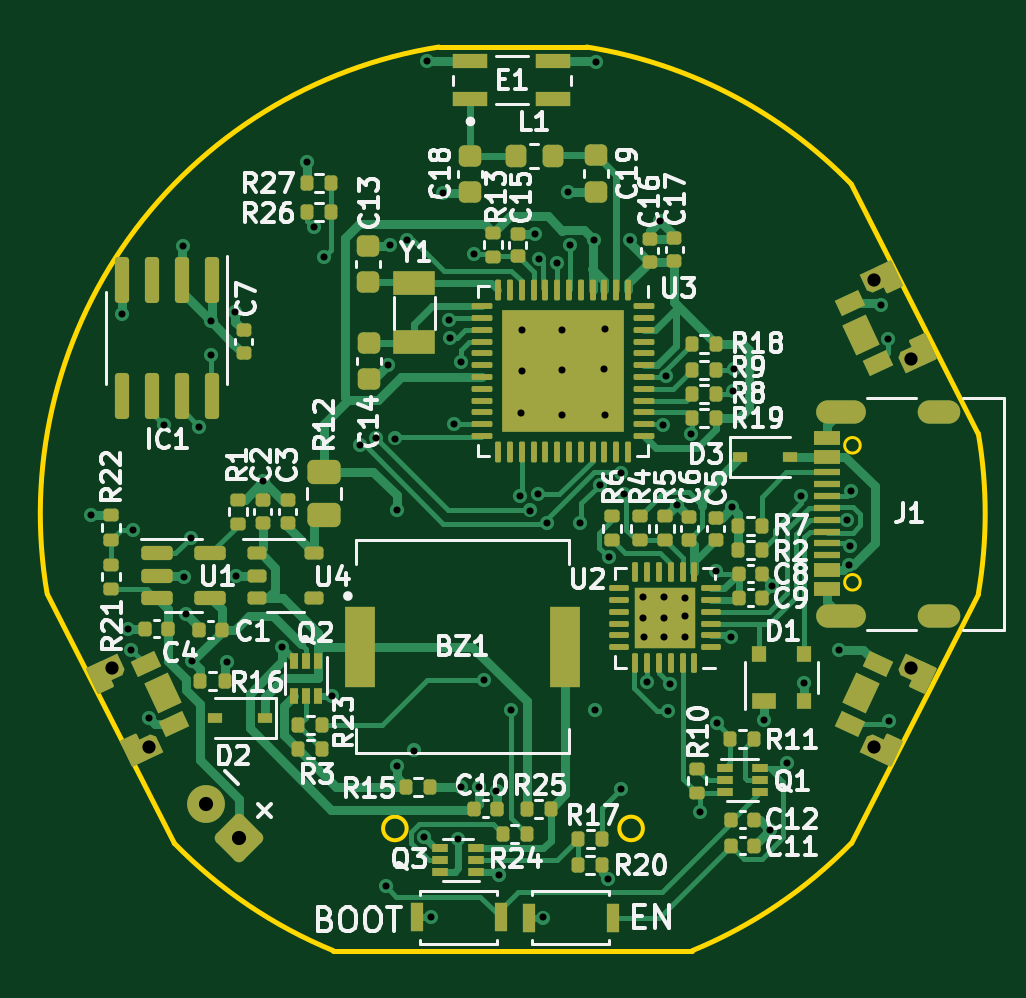
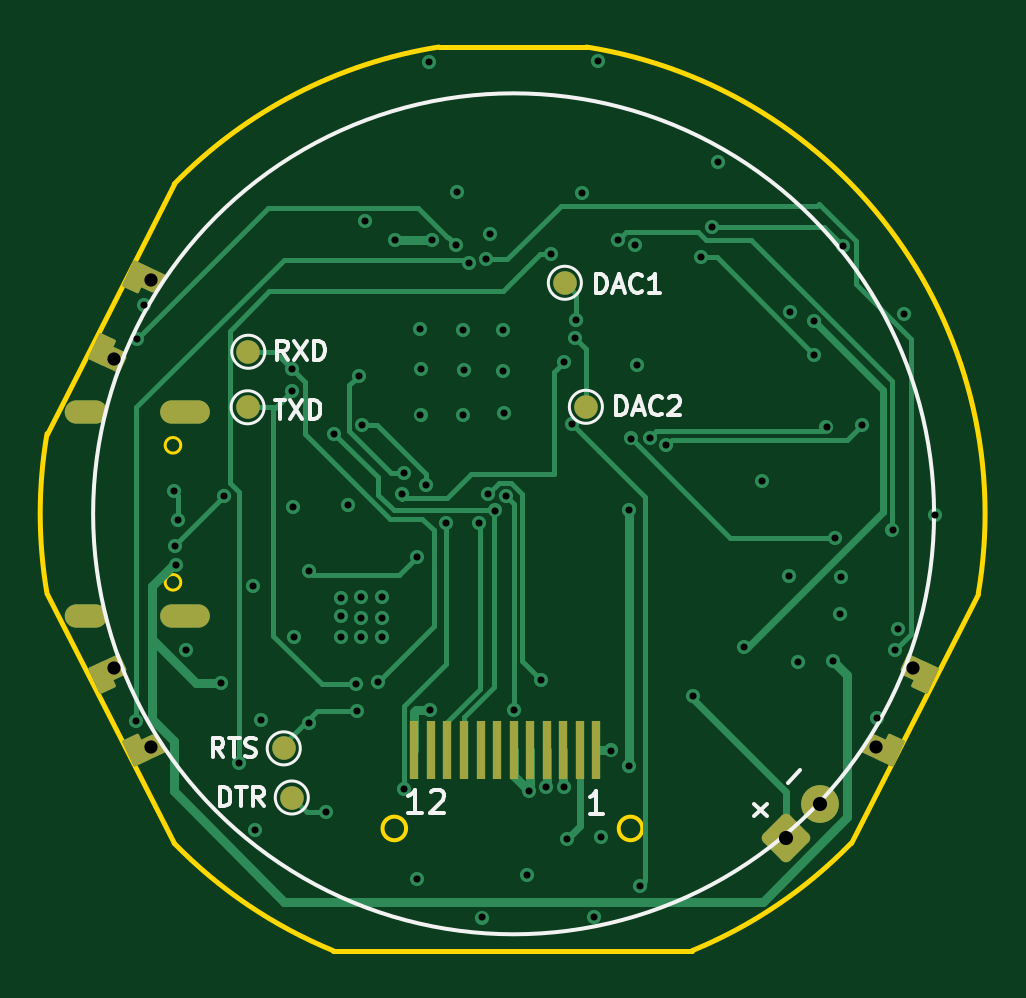
Circuit board: 13 layer files. Board 39.4 x 38.3 mm.
- bottom_copper: wristpad-B_Cu.gbr (16713 bytes)
- bottom_mask: wristpad-B_Mask.gbr (3136 bytes)
- paste: wristpad-B_Paste.gbr (820 bytes)
- bottom_silk: wristpad-B_Silkscreen.gbr (7076 bytes)
- outline: wristpad-Edge_Cuts.gbr (1610 bytes)
- top_copper: wristpad-F_Cu.gbr (51909 bytes)
- top_mask: wristpad-F_Mask.gbr (12802 bytes)
- paste: wristpad-F_Paste.gbr (11986 bytes)
- top_silk: wristpad-F_Silkscreen.gbr (59105 bytes)
- inner_copper: wristpad-In1_Cu.gbr (149340 bytes)
- inner_copper: wristpad-In2_Cu.gbr (149340 bytes)
- drill: wristpad-NPTH.drl (291 bytes)
- drill: wristpad-PTH.drl (2654 bytes)

=== bottom_copper: wristpad-B_Cu.gbr (16713 bytes, source omitted) ===
=== bottom_mask: wristpad-B_Mask.gbr (3136 bytes, source withheld) ===
=== paste: wristpad-B_Paste.gbr ===
%TF.GenerationSoftware,KiCad,Pcbnew,(6.0.7-1)-1*%
%TF.CreationDate,2022-10-24T14:59:34+01:00*%
%TF.ProjectId,wristpad,77726973-7470-4616-942e-6b696361645f,rev?*%
%TF.SameCoordinates,Original*%
%TF.FileFunction,Paste,Bot*%
%TF.FilePolarity,Positive*%
%FSLAX46Y46*%
G04 Gerber Fmt 4.6, Leading zero omitted, Abs format (unit mm)*
G04 Created by KiCad (PCBNEW (6.0.7-1)-1) date 2022-10-24 14:59:34*
%MOMM*%
%LPD*%
G01*
G04 APERTURE LIST*
%ADD10R,0.350000X2.500000*%
G04 APERTURE END LIST*
D10*
%TO.C,U5*%
X96500000Y-110019500D03*
X97200000Y-110019500D03*
X97900000Y-110019500D03*
X98600000Y-110019500D03*
X99300000Y-110019500D03*
X100000000Y-110019500D03*
X100700000Y-110019500D03*
X101400000Y-110019500D03*
X102100000Y-110019500D03*
X102800000Y-110019500D03*
X103500000Y-110019500D03*
X104200000Y-110019500D03*
%TD*%
M02*

=== bottom_silk: wristpad-B_Silkscreen.gbr (7076 bytes, source omitted) ===
=== outline: wristpad-Edge_Cuts.gbr ===
%TF.GenerationSoftware,KiCad,Pcbnew,(6.0.7-1)-1*%
%TF.CreationDate,2022-10-24T14:59:35+01:00*%
%TF.ProjectId,wristpad,77726973-7470-4616-942e-6b696361645f,rev?*%
%TF.SameCoordinates,Original*%
%TF.FileFunction,Profile,NP*%
%FSLAX46Y46*%
G04 Gerber Fmt 4.6, Leading zero omitted, Abs format (unit mm)*
G04 Created by KiCad (PCBNEW (6.0.7-1)-1) date 2022-10-24 14:59:35*
%MOMM*%
%LPD*%
G01*
G04 APERTURE LIST*
%TA.AperFunction,Profile*%
%ADD10C,0.200000*%
%TD*%
%TA.AperFunction,Profile*%
%ADD11C,0.120000*%
%TD*%
%TA.AperFunction,Profile*%
%ADD12C,0.150000*%
%TD*%
G04 APERTURE END LIST*
D10*
X119751350Y-103378892D02*
G75*
G03*
X119751349Y-96607562I-19711360J3385662D01*
G01*
X114365100Y-113950000D02*
X119751349Y-103378892D01*
X85714896Y-113950004D02*
G75*
G03*
X92440658Y-118493227I14325104J13956804D01*
G01*
X114365094Y-86036460D02*
G75*
G03*
X103170000Y-80239668I-14325094J-13956740D01*
G01*
X119751349Y-96607562D02*
X114365100Y-86036454D01*
X96910000Y-80239671D02*
G75*
G03*
X80328651Y-103378892I3130000J-19753559D01*
G01*
X80328651Y-103378892D02*
X85714900Y-113950000D01*
X103170000Y-80239668D02*
X96910000Y-80239668D01*
X92440658Y-118493227D02*
X107639342Y-118493227D01*
X107639340Y-118493222D02*
G75*
G03*
X114365100Y-113950000I-7599340J18500022D01*
G01*
D11*
%TO.C,J1*%
X114750200Y-97100000D02*
G75*
G03*
X114750200Y-97100000I-330200J0D01*
G01*
X114750200Y-102900000D02*
G75*
G03*
X114750200Y-102900000I-330200J0D01*
G01*
D12*
%TO.C,U5*%
X95550000Y-113319500D02*
G75*
G03*
X95550000Y-113319500I-500000J0D01*
G01*
X105550000Y-113319500D02*
G75*
G03*
X105550000Y-113319500I-500000J0D01*
G01*
%TD*%
M02*

=== top_copper: wristpad-F_Cu.gbr (51909 bytes, source omitted) ===
=== top_mask: wristpad-F_Mask.gbr (12802 bytes, source omitted) ===
=== paste: wristpad-F_Paste.gbr (11986 bytes, source omitted) ===
=== top_silk: wristpad-F_Silkscreen.gbr (59105 bytes, source omitted) ===
=== inner_copper: wristpad-In1_Cu.gbr (149340 bytes, source omitted) ===
=== inner_copper: wristpad-In2_Cu.gbr (149340 bytes, source omitted) ===
=== drill: wristpad-NPTH.drl ===
M48
; DRILL file {KiCad (6.0.7-1)-1} date Monday, 24 October 2022 at 14:59:42
; FORMAT={-:-/ absolute / inch / decimal}
; #@! TF.CreationDate,2022-10-24T14:59:42+01:00
; #@! TF.GenerationSoftware,Kicad,Pcbnew,(6.0.7-1)-1
; #@! TF.FileFunction,NonPlated,1,4,NPTH
FMAT,2
INCH
%
G90
G05
T0
M30

=== drill: wristpad-PTH.drl ===
M48
; DRILL file {KiCad (6.0.7-1)-1} date Monday, 24 October 2022 at 14:59:42
; FORMAT={-:-/ absolute / inch / decimal}
; #@! TF.CreationDate,2022-10-24T14:59:42+01:00
; #@! TF.GenerationSoftware,Kicad,Pcbnew,(6.0.7-1)-1
; #@! TF.FileFunction,Plated,1,4,PTH
FMAT,2
INCH
; #@! TA.AperFunction,Plated,PTH,ViaDrill
T1C0.0118
; #@! TA.AperFunction,Plated,PTH,ComponentDrill
T2C0.0220
; #@! TA.AperFunction,Plated,PTH,ComponentDrill
T3C0.0236
%
G90
G05
T1
X3.235Y-3.9398
X3.2866Y-3.6035
X3.2969Y-4.1283
X3.302Y-4.1634
X3.3055Y-3.9638
X3.3318Y-4.2768
X3.3567Y-3.789
X3.3882Y-3.4913
X3.3913Y-4.0417
X3.3937Y-4.1035
X3.4018Y-3.9769
X3.4043Y-4.1827
X3.4155Y-3.7917
X3.4358Y-3.672
X3.4362Y-3.6161
X3.4626Y-4.1839
X3.476Y-3.6012
X3.4776Y-4.0402
X3.5224Y-3.8831
X3.5535Y-4.1587
X3.5957Y-3.3512
X3.6067Y-3.4594
X3.6244Y-3.5094
X3.6374Y-4.2409
X3.6835Y-3.8231
X3.7102Y-3.8106
X3.7268Y-4.5577
X3.7315Y-3.6886
X3.7346Y-3.4882
X3.7417Y-3.8115
X3.7449Y-3.9299
X3.7449Y-4.3579
X3.763Y-3.4801
X3.774Y-4.3315
X3.7913Y-4.476
X3.7961Y-3.1819
X3.8024Y-4.6094
X3.8228Y-3.4016
X3.8327Y-3.6146
X3.8344Y-3.6441
X3.8401Y-3.7877
X3.8475Y-4.4788
X3.8522Y-3.6835
X3.8531Y-4.3929
X3.874Y-3.5035
X3.8827Y-4.3929
X3.8906Y-4.2145
X3.9115Y-4.399
X3.915Y-4.539
X3.9362Y-4.2646
X3.9504Y-3.9073
X3.9524Y-3.7697
X3.954Y-3.63
X3.954Y-3.6993
X3.9673Y-3.9315
X3.9756Y-3.4701
X3.9799Y-3.9048
X3.9831Y-3.5127
X3.9894Y-4.6098
X3.9952Y-3.9531
X4.0118Y-3.5193
X4.0201Y-3.6977
X4.0209Y-3.6307
X4.0213Y-3.7721
X4.0315Y-3.4
X4.0335Y-3.4898
X4.0504Y-3.9531
X4.0736Y-3.4811
X4.0756Y-4.2646
X4.078Y-3.1843
X4.0834Y-3.8883
X4.0914Y-3.6953
X4.0922Y-3.7729
X4.093Y-3.6292
X4.0972Y-4.5457
X4.0988Y-4.0097
X4.1191Y-3.8687
X4.1191Y-4.3954
X4.1233Y-3.9043
X4.1347Y-3.4807
X4.1556Y-4.1103
X4.1564Y-4.0752
X4.1568Y-4.143
X4.1627Y-4.2178
X4.1839Y-3.4492
X4.1889Y-3.7898
X4.1906Y-4.0764
X4.1906Y-4.1103
X4.1906Y-4.143
X4.1946Y-3.7068
X4.1972Y-4.265
X4.2005Y-4.2204
X4.2126Y-3.9229
X4.2249Y-4.1075
X4.2249Y-4.1422
X4.2253Y-4.0768
X4.2358Y-3.8035
X4.25Y-4.4346
X4.2776Y-4.0327
X4.2783Y-4.2854
X4.3028Y-4.1417
X4.304Y-3.9264
X4.3063Y-3.7323
X4.3067Y-3.6953
X4.3575Y-4.2799
X4.3677Y-4.4634
X4.3713Y-4.0575
X4.3949Y-4.352
X4.4193Y-3.9075
X4.4244Y-4.2189
X4.4827Y-4.1642
X4.4961Y-3.9469
X4.4997Y-4.0216
X4.5015Y-3.9901
X4.5031Y-3.8996
X4.5528Y-3.589
X4.5648Y-3.6456
X4.5656Y-4.2824
T2
X3.2713Y-4.1946
X3.3328Y-4.3264
X4.5412Y-3.5476
X4.5412Y-4.3264
X4.6027Y-3.6794
X4.6027Y-4.1946
T3
X3.4267Y-4.4212
X3.4824Y-4.4769
T3
G00X4.4654Y-3.7669
M15
G01X4.5047Y-3.7669
M16
G05
G00X4.4654Y-4.1071
M15
G01X4.5047Y-4.1071
M16
G05
G00X4.6339Y-3.7669
M15
G01X4.6654Y-3.7669
M16
G05
G00X4.6339Y-4.1071
M15
G01X4.6654Y-4.1071
M16
G05
T0
M30

